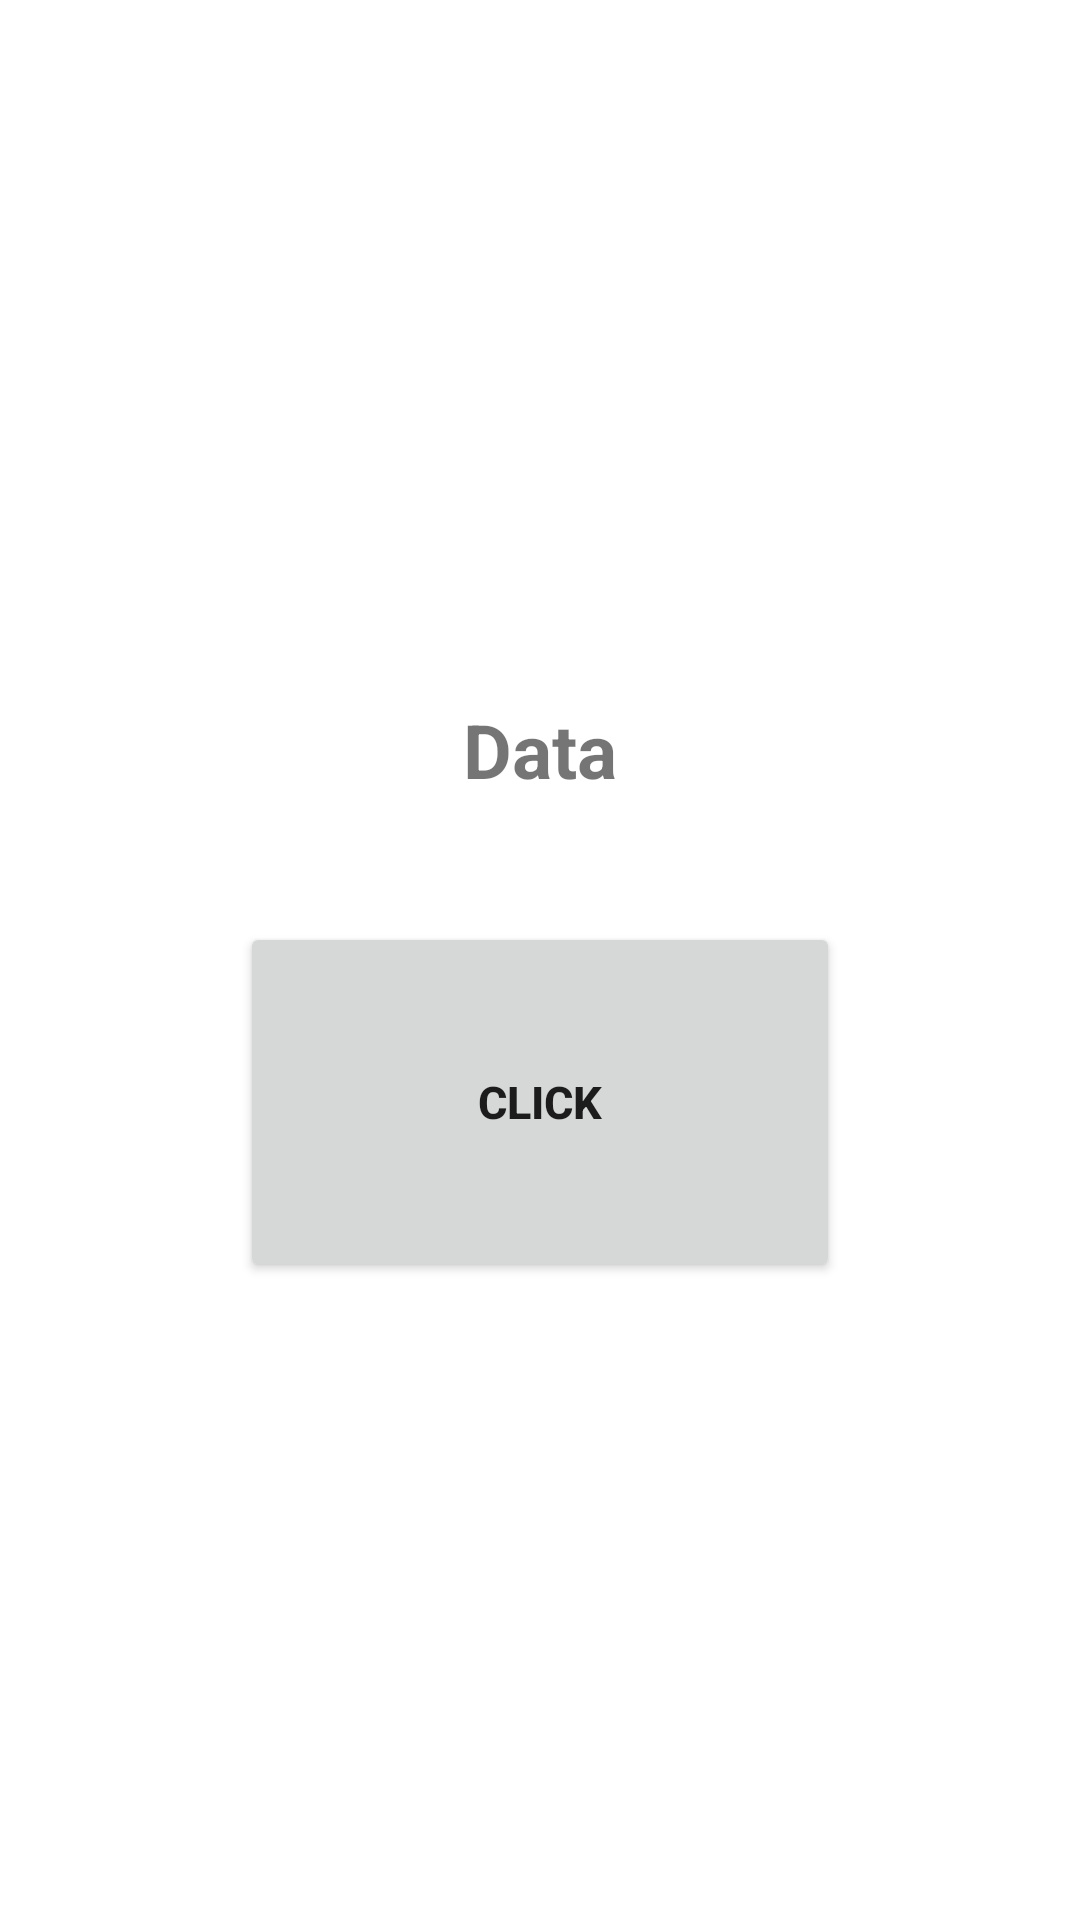

This screen was rendered from an Android layout file. Write that file and the resources it references.
<!-- AndroidManifest.xml: application theme Theme.84K -->
<!-- res/layout/page1.xml -->
<?xml version="1.0" encoding="utf-8"?>
<FrameLayout xmlns:android="http://schemas.android.com/apk/res/android"
    android:layout_width="match_parent"
    android:layout_height="match_parent"
    android:background="@color/white">

    <LinearLayout
        android:layout_width="match_parent"
        android:layout_height="match_parent"
        android:gravity="center"
        android:orientation="vertical">

        <TextView
            android:id="@+id/textBtnP1"
            android:layout_width="390dp"
            android:layout_height="75dp"
            android:gravity="center"
            android:padding="15dp"
            android:text="Data"
            android:textSize="25sp"
            android:textStyle="bold" />

        <Button
            android:id="@+id/buttonP1"
            android:layout_width="200dp"
            android:layout_height="120dp"
            android:layout_marginTop="20dp"
            android:text="click"
            android:textSize="15sp"
            android:textStyle="bold" />


    </LinearLayout>

</FrameLayout>
<!-- resources referenced by this layout -->
<resources>
  <style name="Theme.84K" parent="Theme.MaterialComponents.DayNight.DarkActionBar">
          
          <item name="colorPrimary">@color/purple_500</item>
          <item name="colorPrimaryVariant">@color/purple_700</item>
          <item name="colorOnPrimary">@color/white</item>
          
          <item name="colorSecondary">@color/teal_200</item>
          <item name="colorSecondaryVariant">@color/teal_700</item>
          <item name="colorOnSecondary">@color/black</item>
          
          <item name="android:statusBarColor" tools:targetApi="l">?attr/colorPrimaryVariant</item>
          
      </style>
  <!-- not gathered from this repository: default colours our renderer supplied (Android Studio template values) -->
  <color name="purple_500">#FF6200EE</color>
  <color name="purple_700">#FF3700B3</color>
  <color name="teal_200">#FF03DAC5</color>
  <color name="teal_700">#FF018786</color>
  <color name="black">#FF000000</color>
  <color name="white">#FFFFFFFF</color>
</resources>
